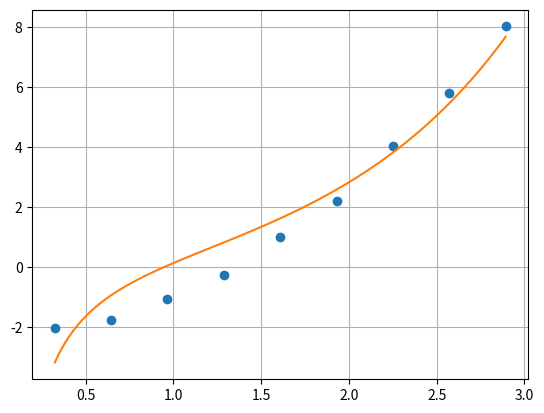

Here is the Python script that generated this plot:
import numpy
import matplotlib.pyplot as plt
from numpy import exp
#y=a/x+b*exp(x)+c
#dy/da=0 -> 2*a/(x^2) + 2*b*exp(x)/x + 2*c/x = 2*y/x
#dy/db=0 -> 2*a*exp(x)/x + 2*b*exp(2*x) + 2*c*exp(x) = 2*y*exp(x)
#dy/dc=0 -> 2*a/x + 2*b*exp(x) + 2*c = 2*y

if __name__ == "__main__":
    x_start = numpy.array([0.324, 0.645, 0.966, 1.287, 1.609, 1.930, 2.251, 2.572, 2.893], dtype=float)
    y_start = numpy.array([-2.052,-1.756, -1.076, -0.284, 0.982, 2.209, 4.013, 5.796, 8.011], dtype=float)
    x_linspace = numpy.linspace(numpy.min(x_start), numpy.max(x_start), 100)
    func = lambda x, a, b, c: a/x + b*numpy.exp(x) + c
    abc_matrix = numpy.array([
        [sum([2/(x**2) for x in x_start]), sum([2*exp(x)/x for x in x_start]), sum([2/x for x in x_start])],
        [sum([2*exp(x)/x for x in x_start]), sum([2*exp(2*x) for x in x_start]), sum([2*exp(x) for x in x_start])],
        [sum([2/x for x in x_start]), sum([2*exp(x) for x in x_start]), 2]
    ])
    y_matrix = numpy.array([sum([2*y_start[i]/x_start[i] for i in range(len(y_start))]), sum([2*y_start[i]*exp(x_start[i]) for i in range(len(x_start))]), sum([2*y for y in y_start])])

    abc_coef = numpy.linalg.solve(abc_matrix, y_matrix)
    y_ans = [func(x, abc_coef[0], abc_coef[1], abc_coef[2]) for x in x_linspace]
    plt.plot(x_start,y_start,'o', x_linspace, y_ans)
    plt.grid(True)
    plt.show()